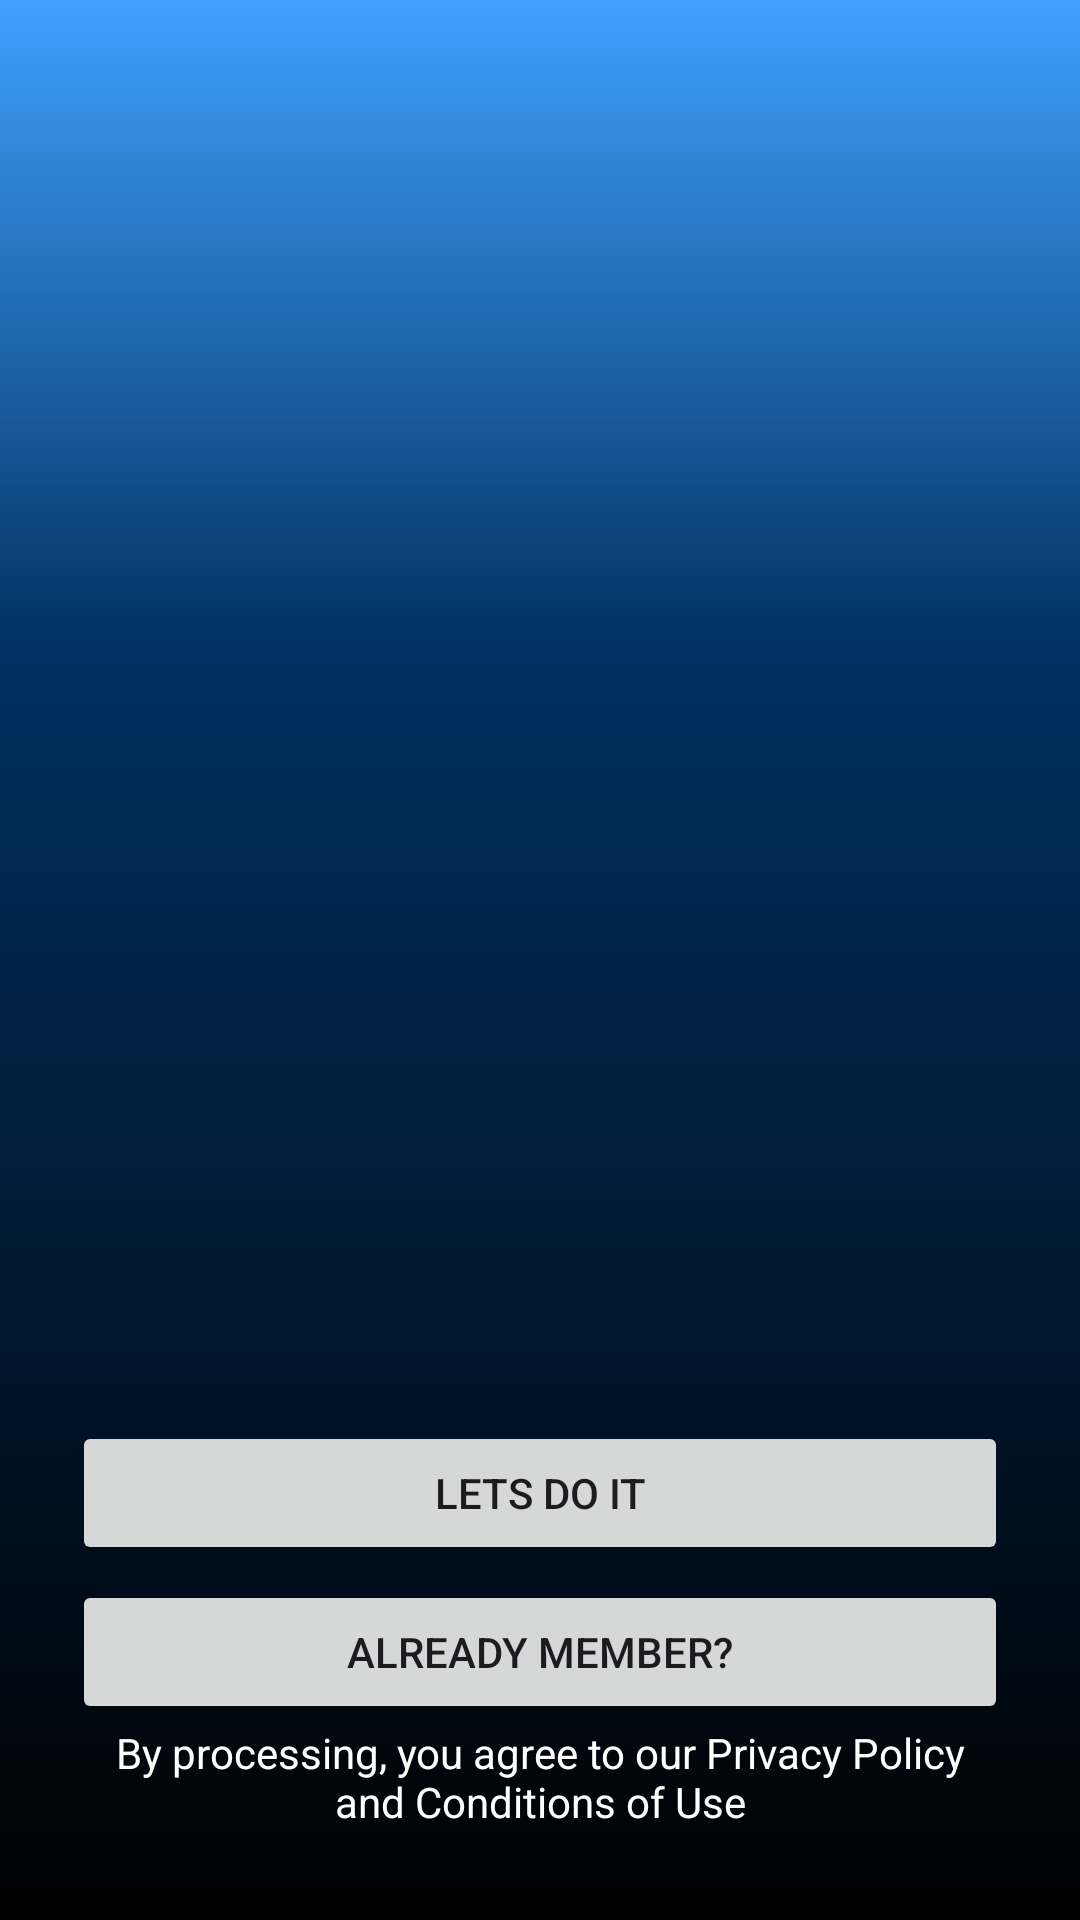

This screen was rendered from an Android layout file. Write that file and the resources it references.
<!-- AndroidManifest.xml: application theme Theme.FocusGuard -->
<!-- res/layout/onboarding_01.xml -->
<?xml version="1.0" encoding="utf-8"?>
<androidx.constraintlayout.widget.ConstraintLayout xmlns:android="http://schemas.android.com/apk/res/android"
                                                   xmlns:app="http://schemas.android.com/apk/res-auto"
                                                   xmlns:tools="http://schemas.android.com/tools"
                                                   android:layout_width="match_parent"
                                                   android:layout_height="match_parent"
                                                   android:background="@drawable/bg_onboarding_gradient"
                                                   tools:context=".Onboarding">

    <TextView
            android:id="@+id/welcome_string"
            android:layout_width="0dp"
            android:layout_height="wrap_content"
            android:layout_marginStart="32dp"
            android:layout_marginEnd="32dp"
            android:layout_marginBottom="5dp"
            android:gravity="center"
            android:text="@string/welcome"
            android:textColor="@android:color/white"
            android:textSize="50px"
            app:layout_constraintBottom_toTopOf="@+id/subtitle_welcome"
            app:layout_constraintEnd_toEndOf="parent"
            app:layout_constraintStart_toStartOf="parent" />

    <TextView
            android:id="@+id/subtitle_welcome"
            android:layout_width="0dp"
            android:layout_height="wrap_content"
            android:layout_marginStart="32dp"
            android:layout_marginEnd="32dp"
            android:layout_marginBottom="550dp"
            android:gravity="center"
            android:text="@string/subtitle_welcome"
            android:textColor="@android:color/white"
            android:textSize="30dp"
            android:textStyle="bold"
            app:layout_constraintBottom_toTopOf="@+id/permissions_layout"
            app:layout_constraintEnd_toEndOf="parent"
            app:layout_constraintStart_toStartOf="parent" />

    <TextView
            android:id="@+id/privacy_conditions"
            android:layout_width="0dp"
            android:layout_height="wrap_content"
            android:layout_marginStart="32dp"
            android:layout_marginEnd="32dp"
            android:layout_marginBottom="30dp"
            android:gravity="center"
            android:text="@string/privacy_and_condicions"
            android:textColor="@android:color/white"
            android:textSize="14dp"
            app:layout_constraintBottom_toBottomOf="parent"
            app:layout_constraintEnd_toEndOf="parent"
            app:layout_constraintStart_toStartOf="parent" />


    <ImageView
            android:id="@+id/logo_onbording"
            android:layout_width="200dp"
            android:layout_height="200dp"
            android:layout_marginTop="300dp"
            android:layout_marginBottom="30dp"
            android:src="@drawable/logo_focusguard"
            app:layout_constraintTop_toTopOf="parent"
            app:layout_constraintStart_toStartOf="parent"
            app:layout_constraintEnd_toEndOf="parent" />


    <LinearLayout
        android:id="@+id/permissions_layout"
        android:layout_width="match_parent"
        android:layout_height="wrap_content"
        android:orientation="vertical"
        android:layout_marginStart="24dp"
        android:layout_marginEnd="24dp"
        android:layout_marginBottom="0dp"
        android:backgroundTint="@android:color/white"
        android:textColor="@android:color/white"
        app:layout_constraintBottom_toTopOf="@+id/privacy_conditions"
        app:layout_constraintEnd_toEndOf="parent"
        app:layout_constraintStart_toStartOf="parent">


    <Button
            android:id="@+id/btn_lets_doit"
            android:layout_width="match_parent"
            android:layout_height="wrap_content"
            android:layout_marginBottom="5dp"
            android:text="@string/button_lets_do_it" />

    <Button
            android:id="@+id/btn_already_member"
            android:layout_width="match_parent"
            android:layout_height="wrap_content"
            android:layout_marginBottom="0dp"
            android:text="@string/login_button" />
</LinearLayout>





</androidx.constraintlayout.widget.ConstraintLayout>
<!-- resources referenced by this layout -->
<resources>
  <!-- drawable bg_onboarding_gradient (drawable) -->
  <?xml version="1.0" encoding="utf-8"?>
  <shape xmlns:android="http://schemas.android.com/apk/res/android"
         android:shape="rectangle">
  
      <gradient
              android:type="linear"
              android:angle="270"
              android:startColor="#3FA1FE"
              android:centerColor="#003060"
              android:endColor="#000000"
              android:centerY="0.34"
              android:useLevel="false" />
  </shape>
  <string name="button_lets_do_it">Lets do it</string>
  <string name="login_button">Already member?</string>
  <string name="privacy_and_condicions">By processing, you agree to our Privacy Policy and Conditions of Use</string>
  <string name="subtitle_welcome">Regain control over\n your screen time.</string>
  <string name="welcome">Welcome to Focus Guard</string>
  <style name="Theme.FocusGuard" parent="Base.Theme.FocusGuard" />
  <style name="Base.Theme.FocusGuard" parent="Theme.MaterialComponents.DayNight.NoActionBar">
  
          <item name="colorPrimary">#3FA1FE</item>
          <item name="colorPrimaryVariant">#3FA1FE</item>
          <item name="colorSecondary">#3FA1FE</item>
          <item name="colorOnPrimary">@color/white</item>
  
          
          <item name="android:statusBarColor">#3FA1FE</item>
          <item name="android:windowLightStatusBar">false</item>
  
          
          <item name="android:navigationBarColor">#3FA1FE</item>
          <item name="android:windowLightNavigationBar">false</item>
      </style>
  <color name="white">#FFFFFFFF</color>
</resources>
